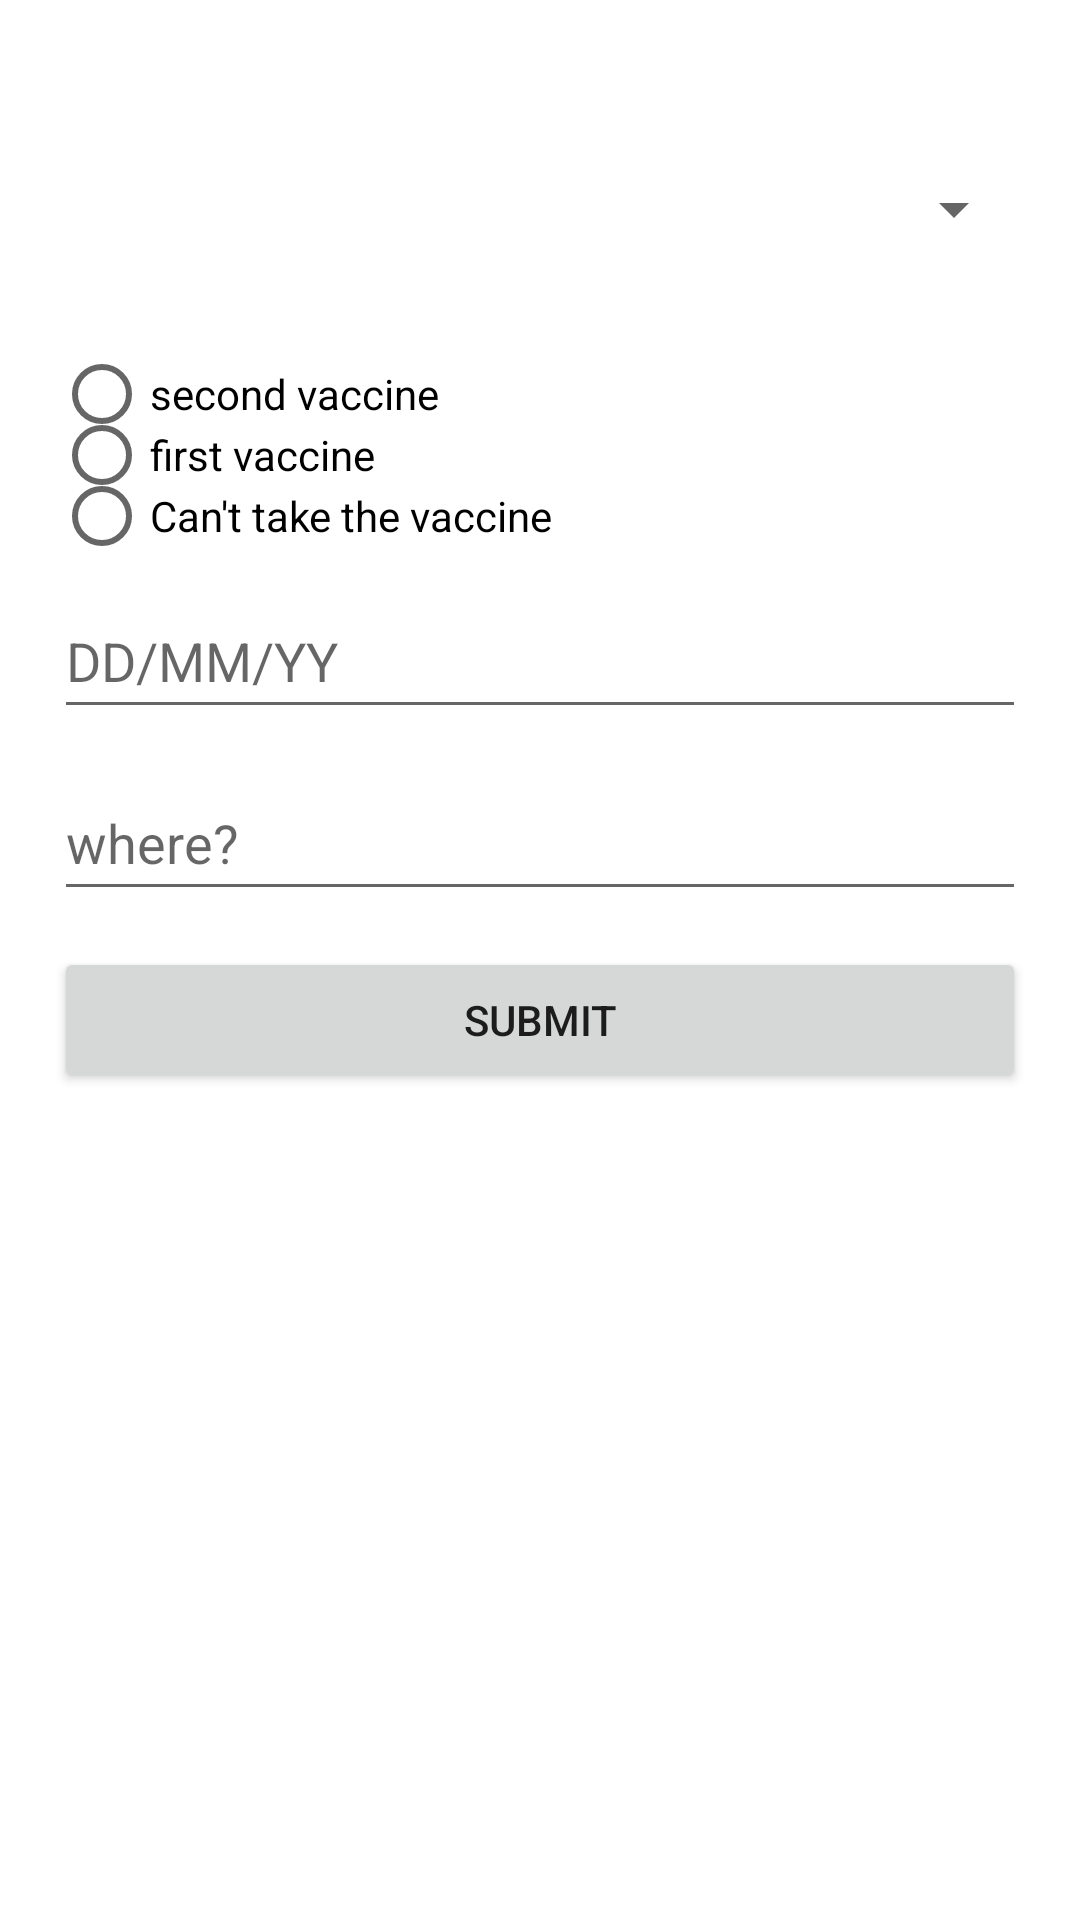

Write the Android layout XML for this screen, with the resource values it uses.
<!-- AndroidManifest.xml: application theme Theme.Ex029 -->
<!-- res/layout/activity_input2.xml -->
<?xml version="1.0" encoding="utf-8"?>
<LinearLayout xmlns:android="http://schemas.android.com/apk/res/android"
    xmlns:app="http://schemas.android.com/apk/res-auto"
    xmlns:tools="http://schemas.android.com/tools"
    android:layout_width="match_parent"
    android:layout_height="match_parent"
    tools:context=".Input2">

    <Space
        android:layout_width="0px"
        android:layout_height="match_parent"
        android:layout_weight="5" />

    <LinearLayout
        android:layout_width="0px"
        android:layout_height="match_parent"
        android:layout_weight="90"
        android:orientation="vertical">

        <Space
            android:layout_width="match_parent"
            android:layout_height="0px"
            android:layout_weight="5" />

        <Spinner
            android:id="@+id/names"
            android:layout_width="match_parent"
            android:layout_height="0px"
            android:layout_weight="13" />

        <Space
            android:layout_width="match_parent"
            android:layout_height="0px"
            android:layout_weight="2" />

        <RadioGroup
            android:layout_width="match_parent"
            android:layout_height="0px"
            android:layout_weight="10">

            <RadioButton
                android:layout_width="match_parent"
                android:layout_height="0px"
                android:layout_weight="33.3"
                android:onClick="v2"
                android:text="second vaccine" />

            <RadioButton
                android:layout_width="match_parent"
                android:layout_height="0px"
                android:layout_weight="33.3"
                android:onClick="v1"
                android:text="first vaccine" />

            <RadioButton
                android:layout_width="match_parent"
                android:layout_height="0px"
                android:layout_weight="33.4"
                android:onClick="v0"
                android:text="Can't take the vaccine" />
        </RadioGroup>

        <Space
            android:layout_width="match_parent"
            android:layout_height="0px"
            android:layout_weight="2" />

        <EditText
            android:id="@+id/when"
            android:layout_width="match_parent"
            android:layout_height="0px"
            android:layout_weight="8"
            android:ems="10"
            android:hint="DD/MM/YY"
            android:inputType="date" />

        <Space
            android:layout_width="match_parent"
            android:layout_height="0px"
            android:layout_weight="2" />

        <EditText
            android:id="@+id/where"
            android:layout_width="match_parent"
            android:layout_height="0px"
            android:layout_weight="8"
            android:ems="10"
            android:hint="where?"
            android:inputType="textPersonName" />

        <Space
            android:layout_width="match_parent"
            android:layout_height="0px"
            android:layout_weight="2" />

        <Button
            android:layout_width="match_parent"
            android:layout_height="0px"
            android:layout_weight="8"
            android:onClick="sub2"
            android:text="submit" />

        <Space
            android:layout_width="match_parent"
            android:layout_height="0px"
            android:layout_weight="45" />

    </LinearLayout>

    <Space
        android:layout_width="0px"
        android:layout_height="match_parent"
        android:layout_weight="5" />

</LinearLayout>
<!-- resources referenced by this layout -->
<resources>
  <style name="Theme.Ex029" parent="Theme.MaterialComponents.DayNight.DarkActionBar">
          
          <item name="colorPrimary">@color/purple_500</item>
          <item name="colorPrimaryVariant">@color/purple_700</item>
          <item name="colorOnPrimary">@color/white</item>
          
          <item name="colorSecondary">@color/teal_200</item>
          <item name="colorSecondaryVariant">@color/teal_700</item>
          <item name="colorOnSecondary">@color/black</item>
          
          <item name="android:statusBarColor" tools:targetApi="l">?attr/colorPrimaryVariant</item>
          
      </style>
  <!-- not gathered from this repository: default colours our renderer supplied (Android Studio template values) -->
  <color name="purple_500">#FF6200EE</color>
  <color name="purple_700">#FF3700B3</color>
  <color name="teal_200">#FF03DAC5</color>
  <color name="teal_700">#FF018786</color>
  <color name="black">#FF000000</color>
  <color name="white">#FFFFFFFF</color>
</resources>
